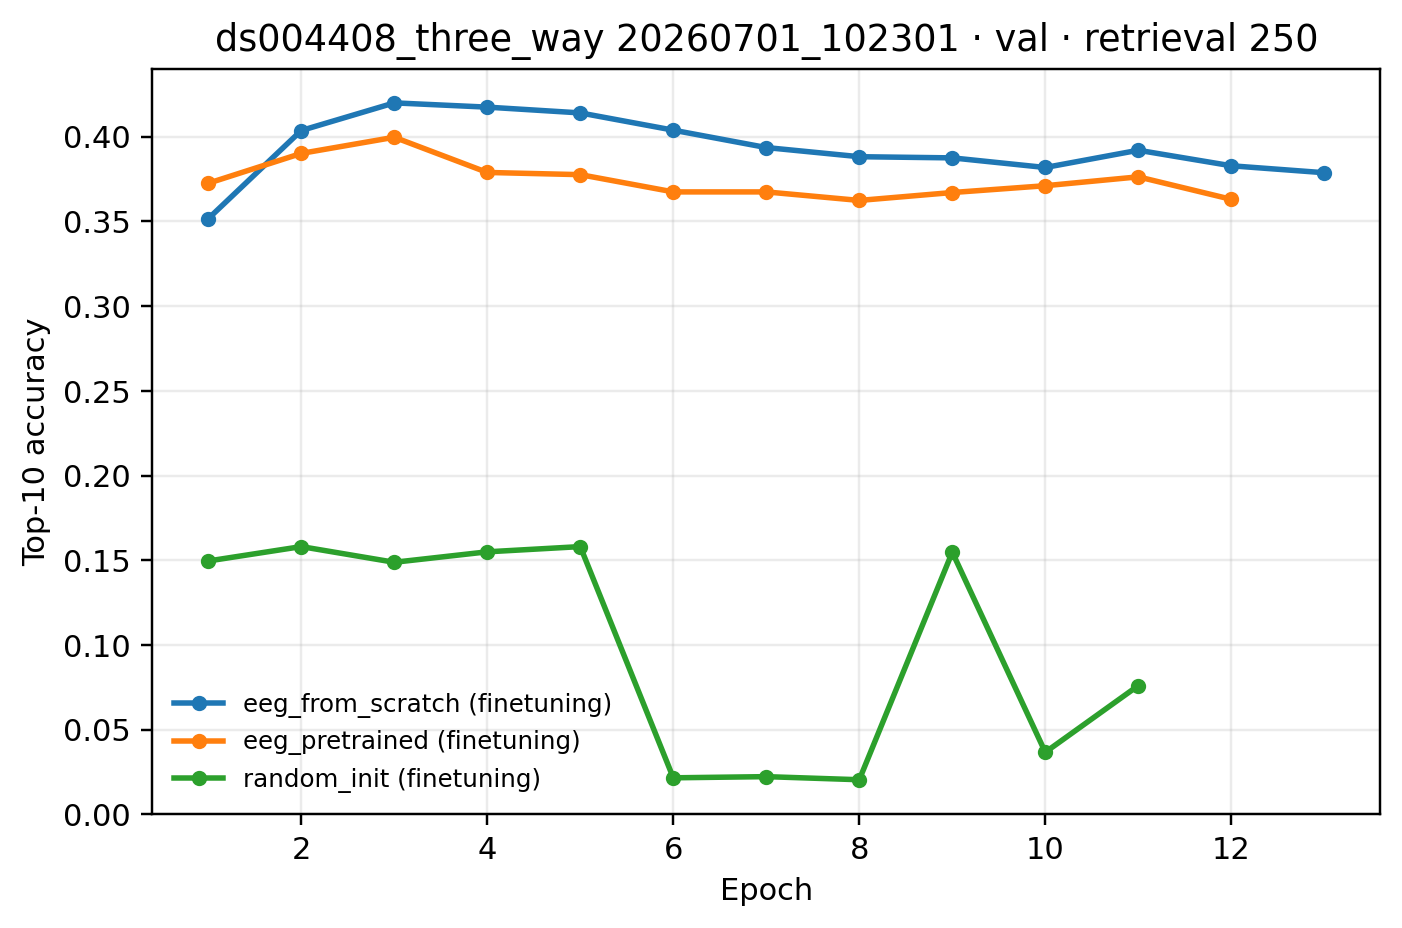

Values plotted in this chart, from the file beside it:
epoch, eeg_from_scratch (finetuning), eeg_pretrained (finetuning), random_init (finetuning)
1, 0.3516, 0.3725, 0.1496
2, 0.4036, 0.3901, 0.1581
3, 0.42, 0.3997, 0.1488
4, 0.4174, 0.3789, 0.155
5, 0.414, 0.3776, 0.1581
6, 0.4038, 0.3674, 0.02159
7, 0.3936, 0.3674, 0.02228
8, 0.3882, 0.3624, 0.02045
9, 0.3875, 0.367, 0.1548
10, 0.3818, 0.3711, 0.03668
11, 0.392, 0.3763, 0.07601
12, 0.3828, 0.363, 
13, 0.3787, , 
